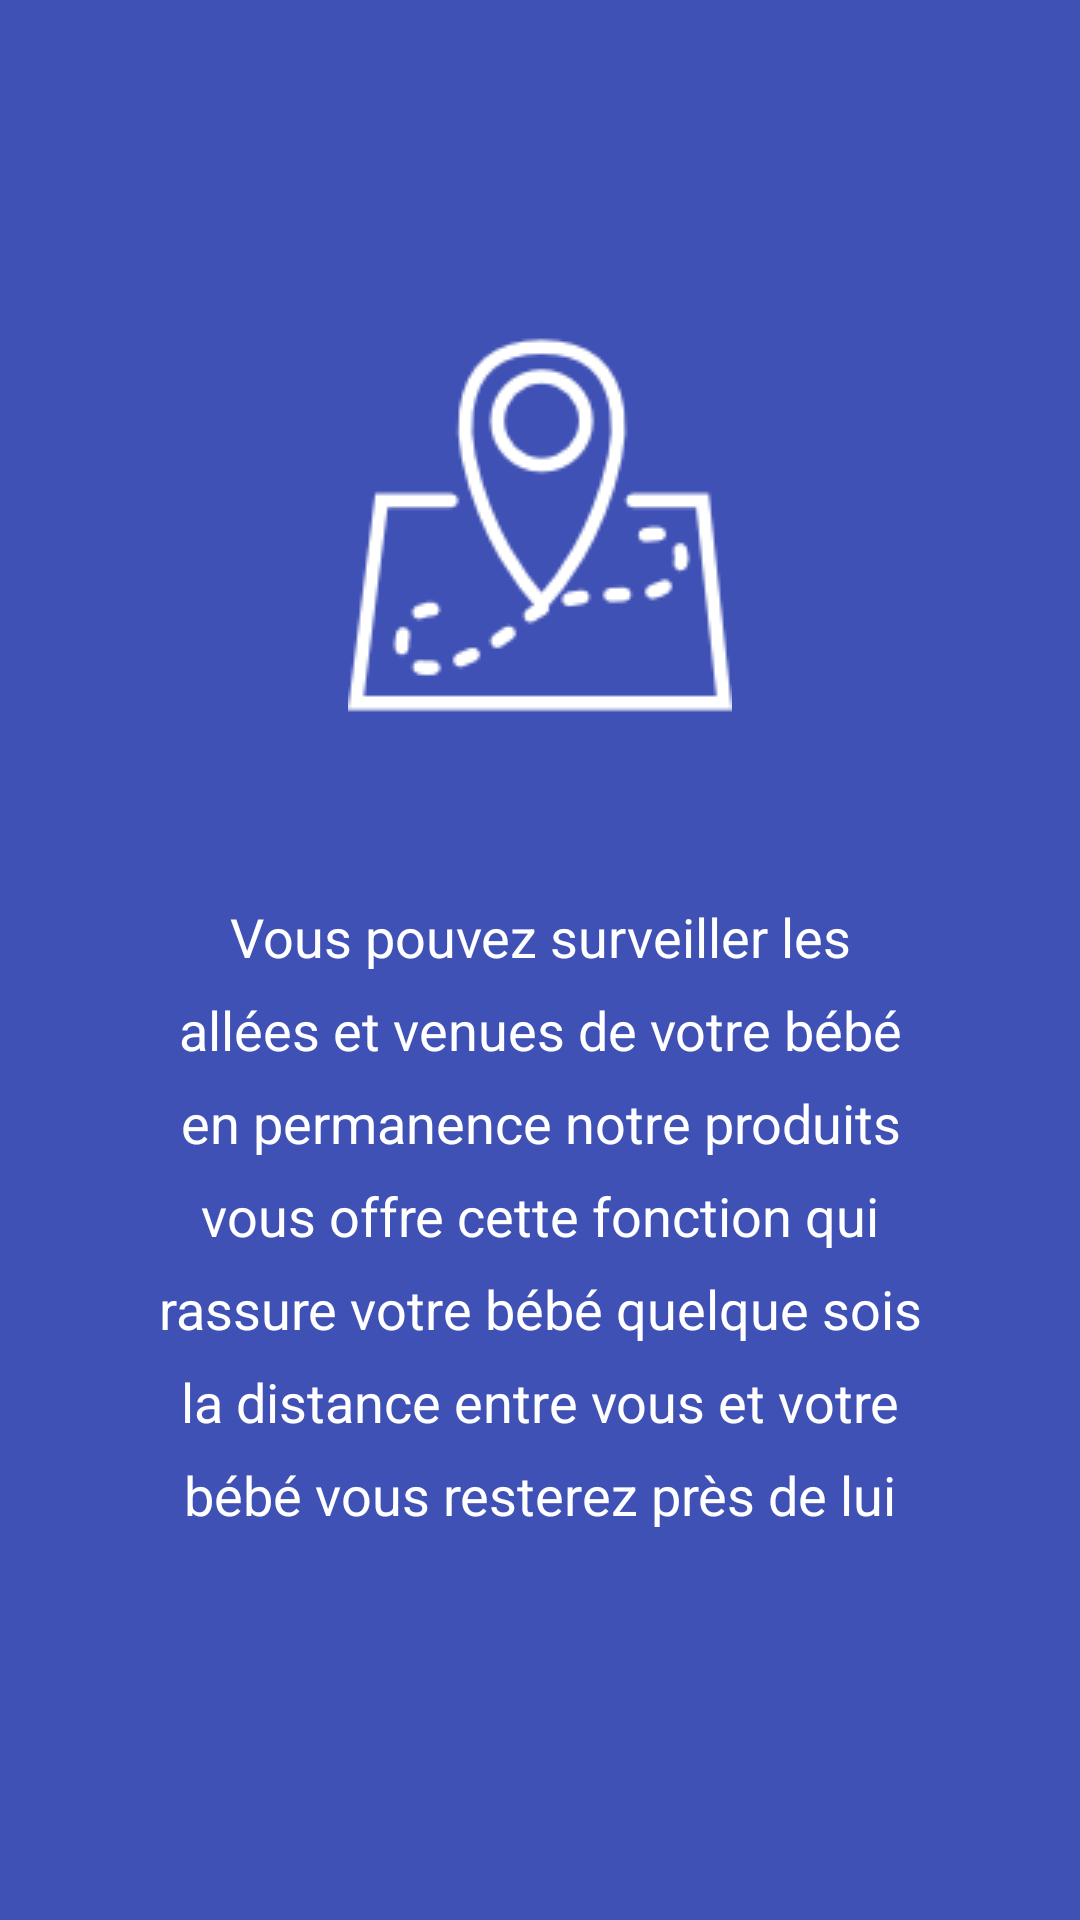

The Android layout XML behind this screen, and the referenced resources:
<!-- AndroidManifest.xml: application theme AppTheme -->
<!-- res/layout/activity_screen_p5.xml -->
<?xml version="1.0" encoding="utf-8"?>
<LinearLayout xmlns:android="http://schemas.android.com/apk/res/android"
    xmlns:app="http://schemas.android.com/apk/res-auto"
    android:orientation="vertical"
    android:layout_width="match_parent"
    android:layout_height="match_parent"
    android:background="@color/screenP5">
    <LinearLayout
        android:layout_width="wrap_content"
        android:layout_height="wrap_content"
        android:padding="50dp"
        android:layout_centerInParent="true"
        android:gravity="center_horizontal"
        android:orientation="vertical">

        <ImageView
            android:layout_width="wrap_content"
            android:layout_height="250dp"
            app:srcCompat="@drawable/intro_map_location"
            android:id="@+id/imageView"
            android:layout_gravity="center_vertical|center_horizontal" />

        <TextView
            android:layout_width="wrap_content"
            android:layout_height="wrap_content"
            android:text="@string/intro_5_title"
            android:textAppearance="@style/TextAppearance.AppCompat"
            android:textAlignment="center"
            android:textSize="18sp"
            android:lineSpacingExtra="10dp"
            android:textColor="@android:color/white" />

    </LinearLayout>

</LinearLayout>
<!-- resources referenced by this layout -->
<resources>
  <color name="screenP5">#3f51b5</color>
  <!-- drawable intro_map_location: png bitmap (drawable, 4766 bytes) -->
  <string name="intro_5_title">Vous pouvez surveiller les allées et venues de votre bébé en permanence notre produits vous offre  cette fonction  qui rassure votre bébé quelque sois la distance entre vous et votre bébé vous resterez près de lui</string>
  <style name="AppTheme" parent="Theme.AppCompat.Light.DarkActionBar">
          
          <item name="colorPrimary">@color/colorPrimary</item>
          <item name="colorPrimaryDark">@color/colorPrimaryDark</item>
          <item name="colorAccent">@color/colorAccent</item>
          <item name="windowActionBar">false</item>
          <item name="windowNoTitle">true</item>
      </style>
  <color name="colorPrimary">#2196f3</color>
  <color name="colorPrimaryDark">#1976d2</color>
  <color name="colorAccent">#ffb300</color>
</resources>
